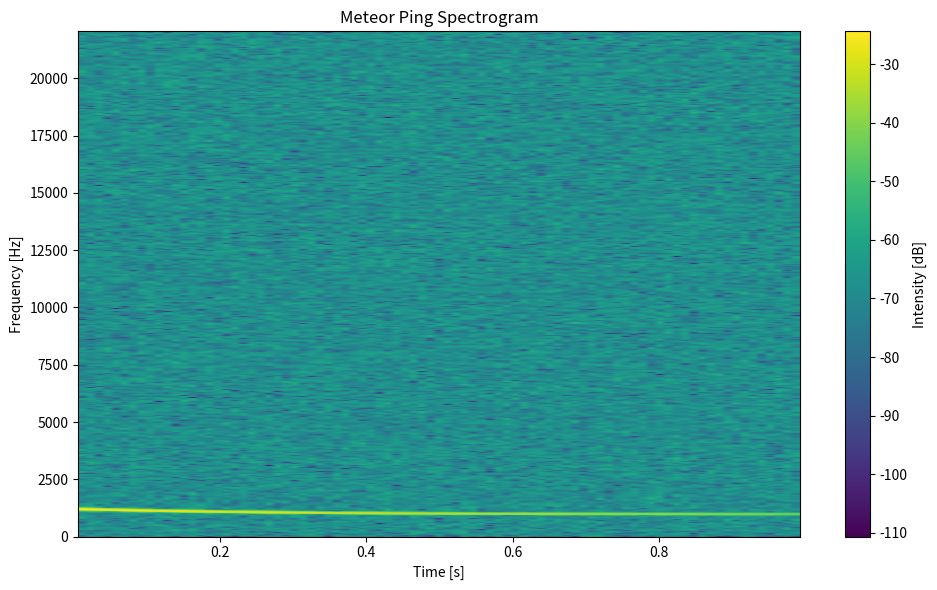

This figure's Python source:
#!/usr/bin/env python3
import numpy as np
import matplotlib.pyplot as plt
import argparse

def generate_meteor_ping(duration=1.0, sample_rate=44100, 
                        center_freq=1000, doppler_shift=200,
                        amplitude_decay=0.5, noise_level=0.1):
    """
    Generate a synthetic meteor ping signal
    """
    t = np.linspace(0, duration, int(sample_rate * duration))

    # Exponential amplitude decay (simulating trail dissipation)
    amplitude = np.exp(-t / amplitude_decay)

    # Time-varying Doppler shift (simulating trail evolution)
    doppler = doppler_shift * np.exp(-t / (duration * 0.5))

    # Generate the signal
    signal = amplitude * np.sin(2 * np.pi * (center_freq + doppler) * t)

    # Add noise
    noise = noise_level * np.random.randn(len(t))
    signal += noise

    # Normalize
    signal = 0.9 * signal / np.max(np.abs(signal))

    return signal, sample_rate

def main():
    parser = argparse.ArgumentParser(description='Meteor Ping Simulator (Spectrogram output)')
    parser.add_argument('--duration', type=float, default=1.0, help='Ping duration in seconds')
    parser.add_argument('--output', type=str, default='meteor_ping.png', help='Output spectrogram filename')
    parser.add_argument('--freq', type=float, default=1000, help='Center frequency in Hz')
    parser.add_argument('--doppler', type=float, default=200, help='Maximum Doppler shift in Hz')
    
    args = parser.parse_args()
    
    # Generate signal
    signal, sr = generate_meteor_ping(
        duration=args.duration,
        center_freq=args.freq,
        doppler_shift=args.doppler
    )
    
    # Plot spectrogram
    plt.figure(figsize=(10, 6))
    plt.specgram(signal, NFFT=1024, Fs=sr, noverlap=512, cmap='viridis')
    plt.title("Meteor Ping Spectrogram")
    plt.xlabel("Time [s]")
    plt.ylabel("Frequency [Hz]")
    plt.colorbar(label="Intensity [dB]")
    plt.tight_layout()
    plt.savefig(args.output, dpi=150)
    plt.close()

    print(f"Generated meteor ping spectrogram: {args.output}")

if __name__ == "__main__":
    main()
